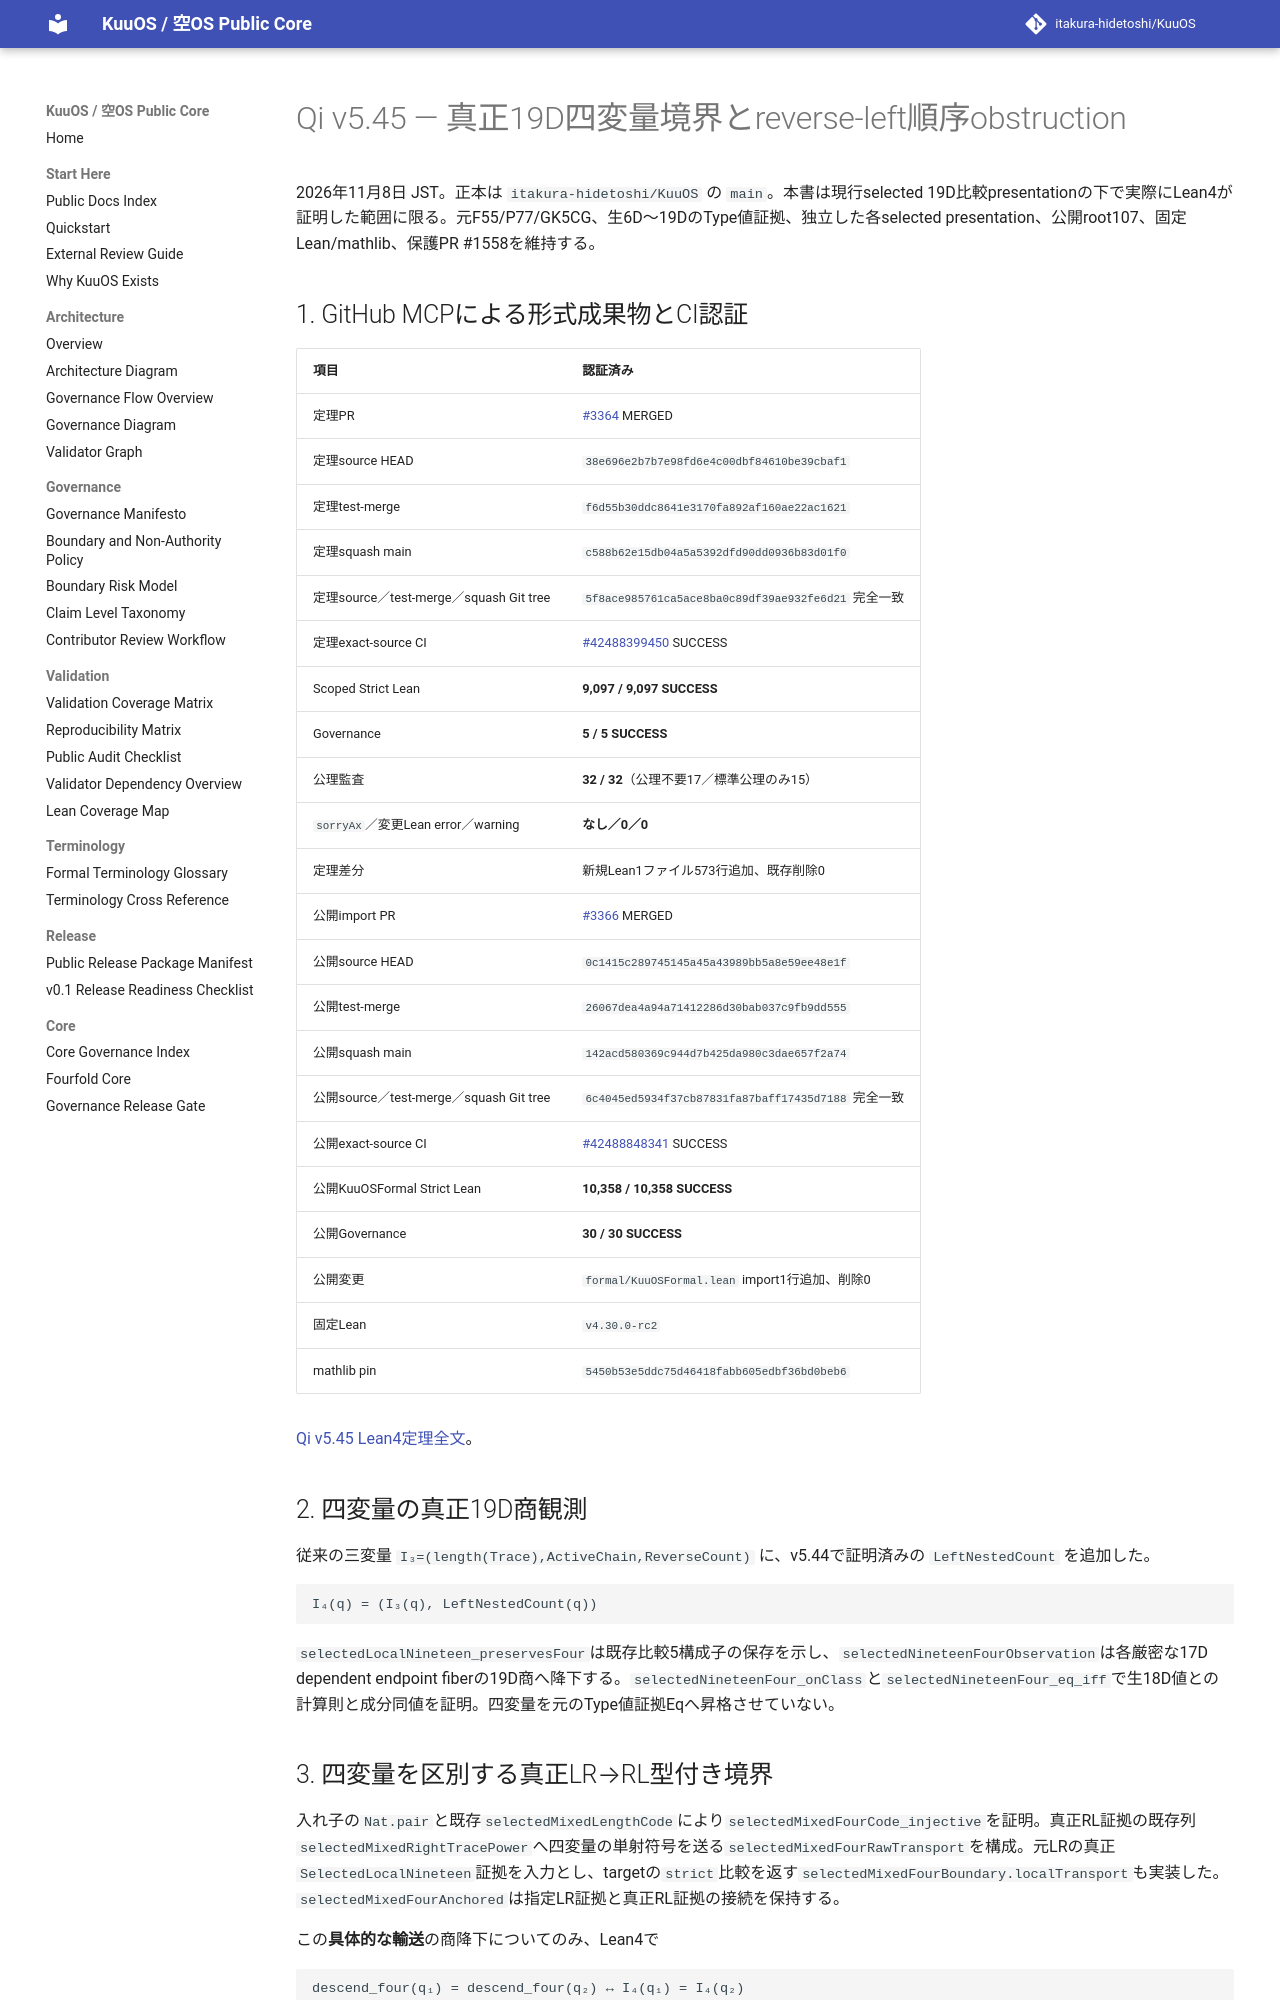

repository: itakura-hidetoshi/KuuOS · page: formal/Qi-v5_45-four-nineteen-reverse-left-obstruction-verified-20261108/index.html · generator: mkdocs

# Qi v5.45 — 真正19D四変量境界とreverse-left順序obstruction

2026年11月8日 JST。正本は `itakura-hidetoshi/KuuOS` の `main`。本書は現行selected 19D比較presentationの下で実際にLean4が証明した範囲に限る。元F55/P77/GK5CG、生6D〜19DのType値証拠、独立した各selected presentation、公開root107、固定Lean/mathlib、保護PR #1558を維持する。

## 1. GitHub MCPによる形式成果物とCI認証

| 項目 | 認証済み |
|---|---|
| 定理PR | [#3364](https://github.com/itakura-hidetoshi/KuuOS/pull/3364) MERGED |
| 定理source HEAD | `38e696e2b7b7e98fd6e4c00dbf84610be39cbaf1` |
| 定理test-merge | `f6d55b30ddc8641e3170fa892af160ae22ac1621` |
| 定理squash main | `c588b62e15db04a5a5392dfd90dd0936b83d01f0` |
| 定理source／test-merge／squash Git tree | `5f8ace985761ca5ace8ba0c89df39ae932fe6d21` 完全一致 |
| 定理exact-source CI | [#42488399450](https://github.com/itakura-hidetoshi/KuuOS/actions/runs/42488399450) SUCCESS |
| Scoped Strict Lean | **9,097 / 9,097 SUCCESS** |
| Governance | **5 / 5 SUCCESS** |
| 公理監査 | **32 / 32**（公理不要17／標準公理のみ15） |
| `sorryAx`／変更Lean error／warning | **なし／0／0** |
| 定理差分 | 新規Lean1ファイル573行追加、既存削除0 |
| 公開import PR | [#3366](https://github.com/itakura-hidetoshi/KuuOS/pull/3366) MERGED |
| 公開source HEAD | `0c1415c289745145a45a43989bb5a8e59ee48e1f` |
| 公開test-merge | `26067dea4a94a71412286d30bab037c9fb9dd555` |
| 公開squash main | `142acd580369c944d7b425da980c3dae657f2a74` |
| 公開source／test-merge／squash Git tree | `6c4045ed5934f37cb87831fa87baff17435d7188` 完全一致 |
| 公開exact-source CI | [#42488848341](https://github.com/itakura-hidetoshi/KuuOS/actions/runs/42488848341) SUCCESS |
| 公開KuuOSFormal Strict Lean | **10,358 / 10,358 SUCCESS** |
| 公開Governance | **30 / 30 SUCCESS** |
| 公開変更 | `formal/KuuOSFormal.lean` import1行追加、削除0 |
| 固定Lean | `v4.30.0-rc2` |
| mathlib pin | `5450b53e5ddc75d46418fabb605edbf36bd0beb6` |

[Qi v5.45 Lean4定理全文](../../formal/KUOS/Architecture/QiWuxingGK5CHP77FourNineteenReverseLeftObstructionV5_45.lean)。

## 2. 四変量の真正19D商観測

従来の三変量 `I₃=(length(Trace),ActiveChain,ReverseCount)` に、v5.44で証明済みの `LeftNestedCount` を追加した。

```text
I₄(q) = (I₃(q), LeftNestedCount(q))
```

`selectedLocalNineteen_preservesFour`は既存比較5構成子の保存を示し、`selectedNineteenFourObservation`は各厳密な17D dependent endpoint fiberの19D商へ降下する。`selectedNineteenFour_onClass`と`selectedNineteenFour_eq_iff`で生18D値との計算則と成分同値を証明。四変量を元のType値証拠Eqへ昇格させていない。
